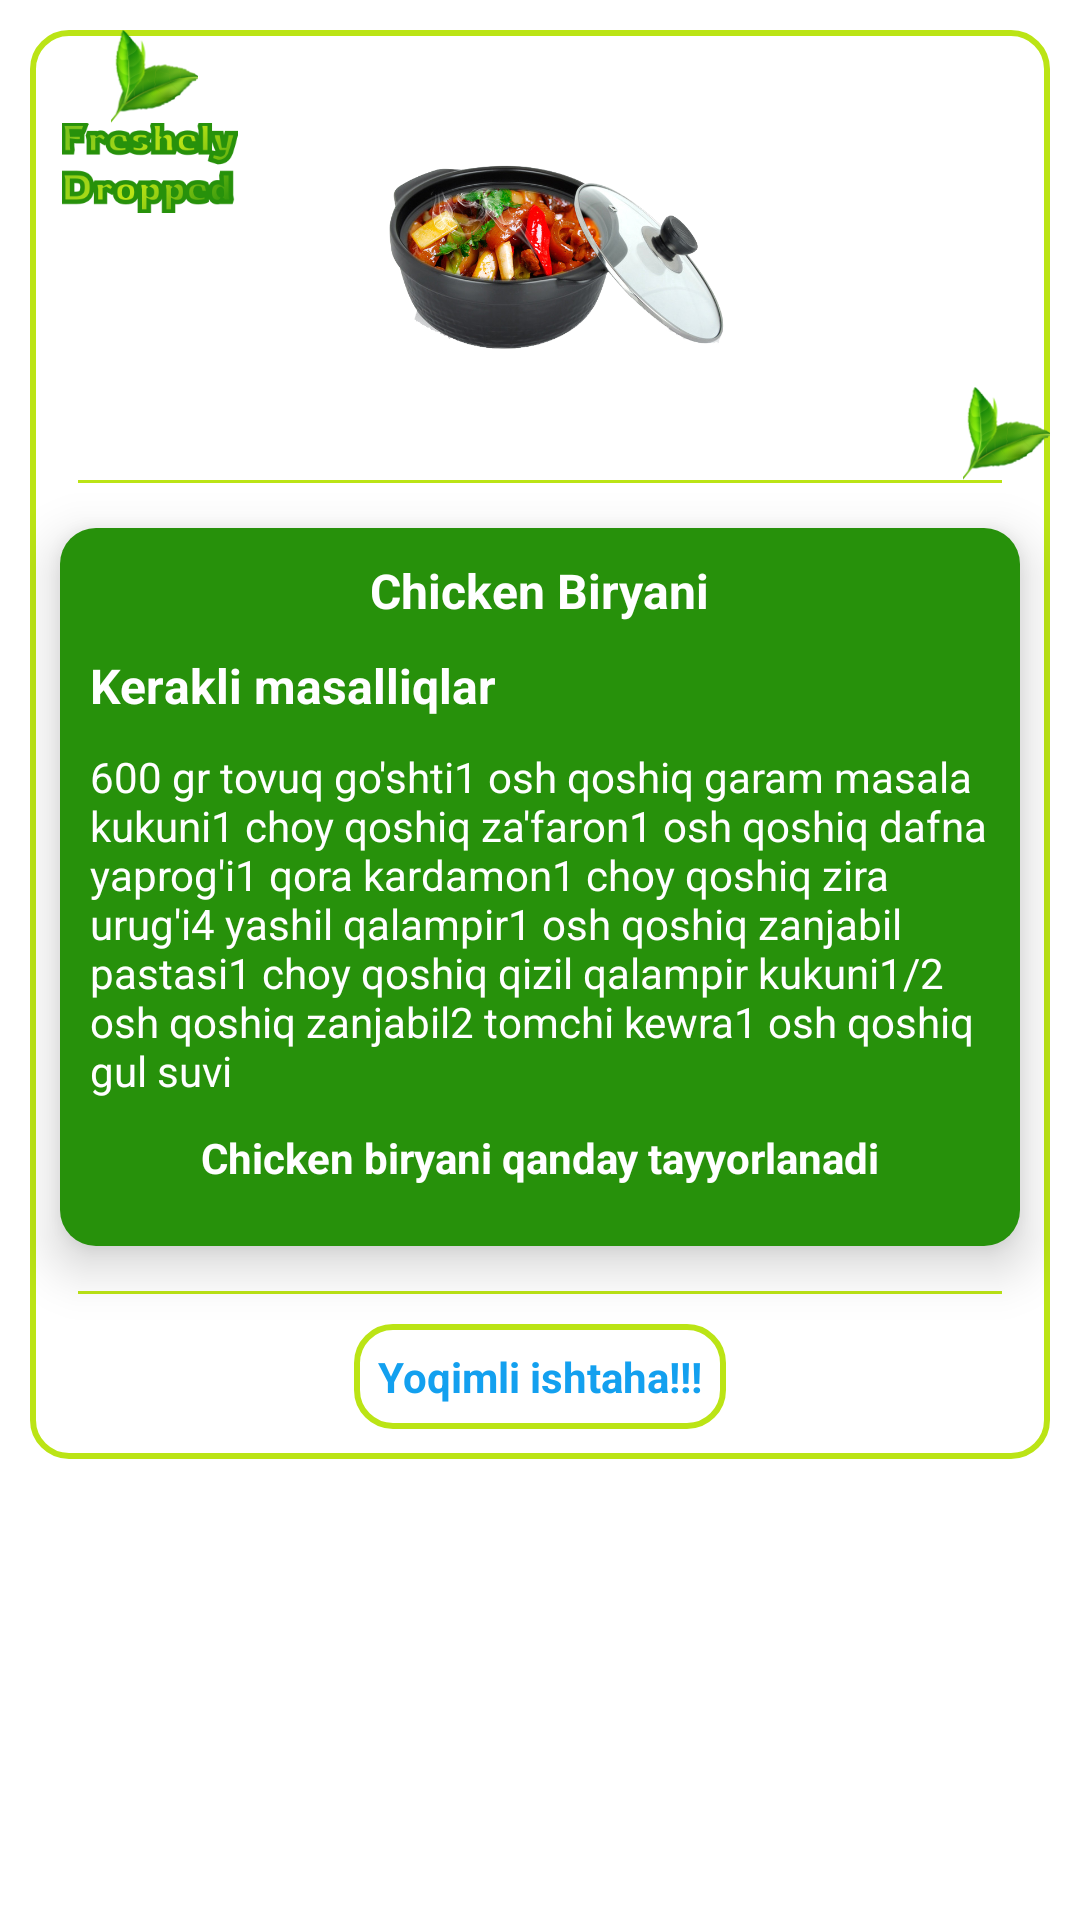

Reconstruct the res/layout file that produces this screen, plus the resources it refers to.
<!-- AndroidManifest.xml: application theme Theme.FoodReceipe -->
<!-- res/layout/activity_cooking.xml -->
<?xml version="1.0" encoding="utf-8"?>
<androidx.core.widget.NestedScrollView xmlns:android="http://schemas.android.com/apk/res/android"
    xmlns:app="http://schemas.android.com/apk/res-auto"
    xmlns:tools="http://schemas.android.com/tools"
    android:layout_width="match_parent"
    android:layout_height="match_parent"
    tools:context=".activty.CookingActivity"
    android:overScrollMode="never">

        <LinearLayout
            android:layout_width="match_parent"
            android:layout_height="wrap_content"
            android:orientation="vertical"
            android:layout_margin="10dp"
            android:background="@drawable/view_rounded_line">

            <LinearLayout
                android:layout_width="match_parent"
                android:layout_height="150dp">

                <LinearLayout
                    android:layout_width="wrap_content"
                    android:layout_height="match_parent"
                    android:orientation="vertical">

                    <ImageView
                        android:layout_width="29dp"
                        android:layout_height="31dp"
                        android:src="@drawable/iv_home_leaf"
                        android:layout_marginStart="27dp"/>

                    <ImageView
                        android:layout_marginStart="10dp"
                        android:layout_width="60dp"
                        android:layout_height="30dp"
                        android:src="@drawable/iv_home_title"/>
                </LinearLayout>

                <LinearLayout
                    android:layout_width="0dp"
                    android:layout_height="match_parent"
                    android:layout_weight="1"
                    android:gravity="left|center">

                    <ImageView
                        android:id="@+id/iv_photo"
                        android:layout_margin="15dp"
                        android:layout_width="wrap_content"
                        android:layout_height="wrap_content"
                        android:src="@drawable/iv_main_course"/>
                </LinearLayout>

                <LinearLayout
                    android:layout_width="60dp"
                    android:layout_height="match_parent"
                    android:gravity="bottom|right">

                    <ImageView
                        android:layout_width="29dp"
                        android:layout_height="31dp"
                        android:src="@drawable/iv_home_leaf"/>
                </LinearLayout>
            </LinearLayout>

            <LinearLayout
                android:layout_width="match_parent"
                android:layout_height="1dp"
                android:background="#BBE415"
                android:layout_marginStart="16dp"
                android:layout_marginBottom="5dp"
                android:layout_marginEnd="16dp"/>

            <LinearLayout
                android:layout_width="match_parent"
                android:layout_height="wrap_content"
                android:layout_marginStart="8dp"
                android:layout_margin="10dp"
                android:elevation="10dp"
                android:orientation="vertical"
                android:padding="10dp"
                android:background="@drawable/view_rounded_green">

                <TextView
                    android:id="@+id/tv_food_name"
                    android:layout_width="wrap_content"
                    android:layout_height="wrap_content"
                    android:layout_gravity="center"
                    android:text="@string/str_chicken_biryani"
                    android:textColor="@color/white"
                    android:textStyle="bold"
                    android:textSize="16sp"/>

                <TextView
                    android:layout_marginTop="10dp"
                    android:layout_marginBottom="10dp"
                    android:layout_width="wrap_content"
                    android:layout_height="wrap_content"
                    android:textStyle="bold"
                    android:text="@string/str_ingradients"
                    android:textColor="@color/white"
                    android:textSize="16sp"/>

                <TextView
                    android:id="@+id/tv_ingredients"
                    android:layout_width="match_parent"
                    android:layout_height="wrap_content"
                    android:text="@string/str_retsept"
                    android:textColor="@color/white"
                    android:textSize="14sp"/>

                <TextView
                    android:id="@+id/tv_made"
                    android:layout_marginTop="10dp"
                    android:layout_marginBottom="10dp"
                    android:layout_width="wrap_content"
                    android:layout_height="wrap_content"
                    android:text="@string/str_how_make"
                    android:layout_gravity="center"
                    android:textStyle="bold"
                    android:textColor="@color/white"
                    android:textSize="14sp"/>

                <androidx.core.widget.NestedScrollView
                    android:layout_width="match_parent"
                    android:layout_height="wrap_content"
                    android:scrollbars="none"
                    android:overScrollMode="never">

                    <androidx.recyclerview.widget.RecyclerView
                        android:id="@+id/recyclerView"
                        android:layout_width="match_parent"
                        android:layout_height="match_parent"
                        android:descendantFocusability="blocksDescendants"
                        android:overScrollMode="never" />

                </androidx.core.widget.NestedScrollView>
            </LinearLayout>

            <LinearLayout
                android:layout_width="match_parent"
                android:layout_height="1dp"
                android:background="#BBE415"
                android:layout_marginStart="16dp"
                android:layout_marginBottom="5dp"
                android:layout_marginTop="5dp"
                android:layout_marginEnd="16dp"/>

            <TextView
                android:layout_width="wrap_content"
                android:layout_height="wrap_content"
                android:text="@string/str_sweet_appetite"
                android:layout_gravity="center"
                android:textColor="#13A0EF"
                android:textSize="14sp"
                android:textStyle="bold"
                android:layout_marginTop="5dp"
                android:layout_marginBottom="10dp"
                android:padding="8dp"
                android:background="@drawable/view_rounded_line"/>

        </LinearLayout>
</androidx.core.widget.NestedScrollView>
<!-- resources referenced by this layout -->
<resources>
  <color name="white">#FFFFFFFF</color>
  <!-- drawable iv_home_leaf: png bitmap (drawable-v24, 9178 bytes) -->
  <!-- drawable iv_home_title: png bitmap (drawable-v24, 15400 bytes) -->
  <!-- drawable iv_main_course: png bitmap (drawable-v24, 328650 bytes) -->
  <!-- drawable view_rounded_green (drawable) -->
  <?xml version="1.0" encoding="utf-8"?>
  <selector xmlns:android="http://schemas.android.com/apk/res/android">
      <item>
          <shape android:shape="rectangle">
              <corners android:radius="12dp"/>
              <solid android:color="#27910B"/>
          </shape>
      </item>
  </selector>
  <!-- drawable view_rounded_line (drawable) -->
  <?xml version="1.0" encoding="utf-8"?>
  <selector xmlns:android="http://schemas.android.com/apk/res/android">
      <item>
          <shape android:shape="rectangle">
              <stroke android:color="#BBE415"
                  android:width="2dp"/>
              <corners android:radius="12dp"/>
              <solid android:color="@color/white"/>
          </shape>
      </item>
  </selector>
  <string name="str_chicken_biryani">Chicken Biryani</string>
  <string name="str_how_make">Chicken biryani qanday tayyorlanadi</string>
  <string name="str_ingradients">Kerakli masalliqlar</string>
  <string name="str_retsept">600 gr tovuq go\'shti1 osh qoshiq garam masala kukuni1 choy qoshiq za\'faron1 osh qoshiq dafna yaprog\'i1 qora kardamon1 choy qoshiq zira urug\'i4 yashil qalampir1 osh qoshiq zanjabil pastasi1 choy qoshiq qizil qalampir kukuni1/2 osh qoshiq zanjabil2 tomchi kewra1 osh qoshiq gul suvi</string>
  <string name="str_sweet_appetite">Yoqimli ishtaha!!!</string>
  <style name="Theme.FoodReceipe" parent="Theme.MaterialComponents.DayNight.NoActionBar">
          
          <item name="colorPrimary">@color/purple_500</item>
          <item name="colorPrimaryVariant">@color/app_color_1</item>
          <item name="colorOnPrimary">@color/white</item>
          
          <item name="colorSecondary">@color/teal_200</item>
          <item name="colorSecondaryVariant">@color/teal_700</item>
          <item name="colorOnSecondary">@color/black</item>
          
          <item name="android:statusBarColor" tools:targetApi="l">?attr/colorPrimaryVariant</item>
          
      </style>
  <color name="purple_500">#FF6200EE</color>
  <color name="app_color_1">#27910B</color>
  <color name="teal_200">#FF03DAC5</color>
  <color name="teal_700">#FF018786</color>
  <color name="black">#000000</color>
</resources>
